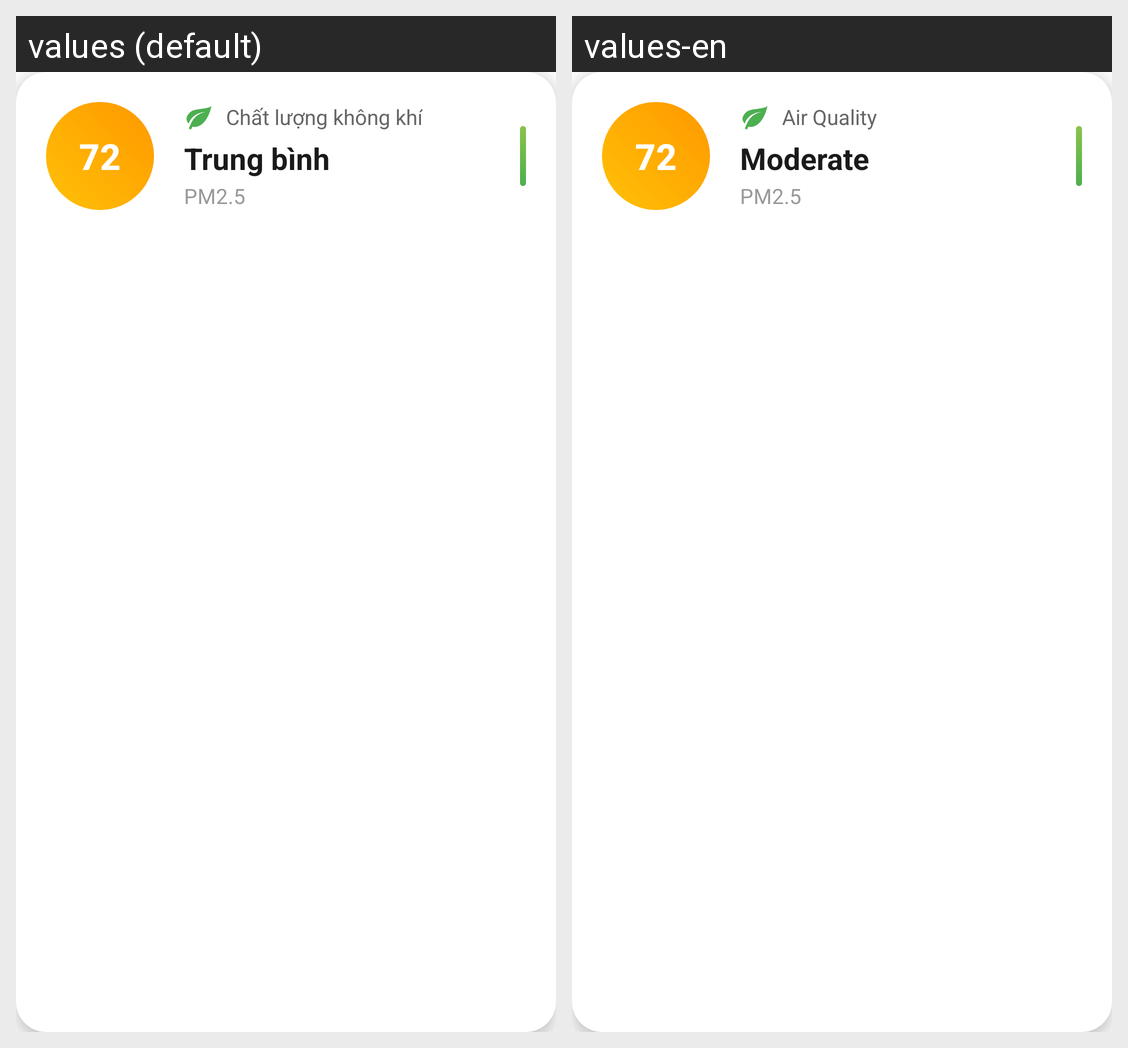

For this localized Android screen grid, give each drawn string resource with its value in every locale shown.
Android screen res/layout/card_air_quality.xml rendered under 2 locales, left to right: values (default), values-en. Device: Nexus 5 (rendered at 1080×1920; each locale shown at half size, 540×960, under a caption strip naming it); theme Theme.WeatherApp.
Strings drawn on this screen, with the default value and each locale's value (text and hints the layout hard-codes, and strings that could not be matched under every locale, appear in the picture but are not listed):

air_quality
  values: Chất lượng không khí
  values-en: Air Quality

moderate
  values: Trung bình
  values-en: Moderate
